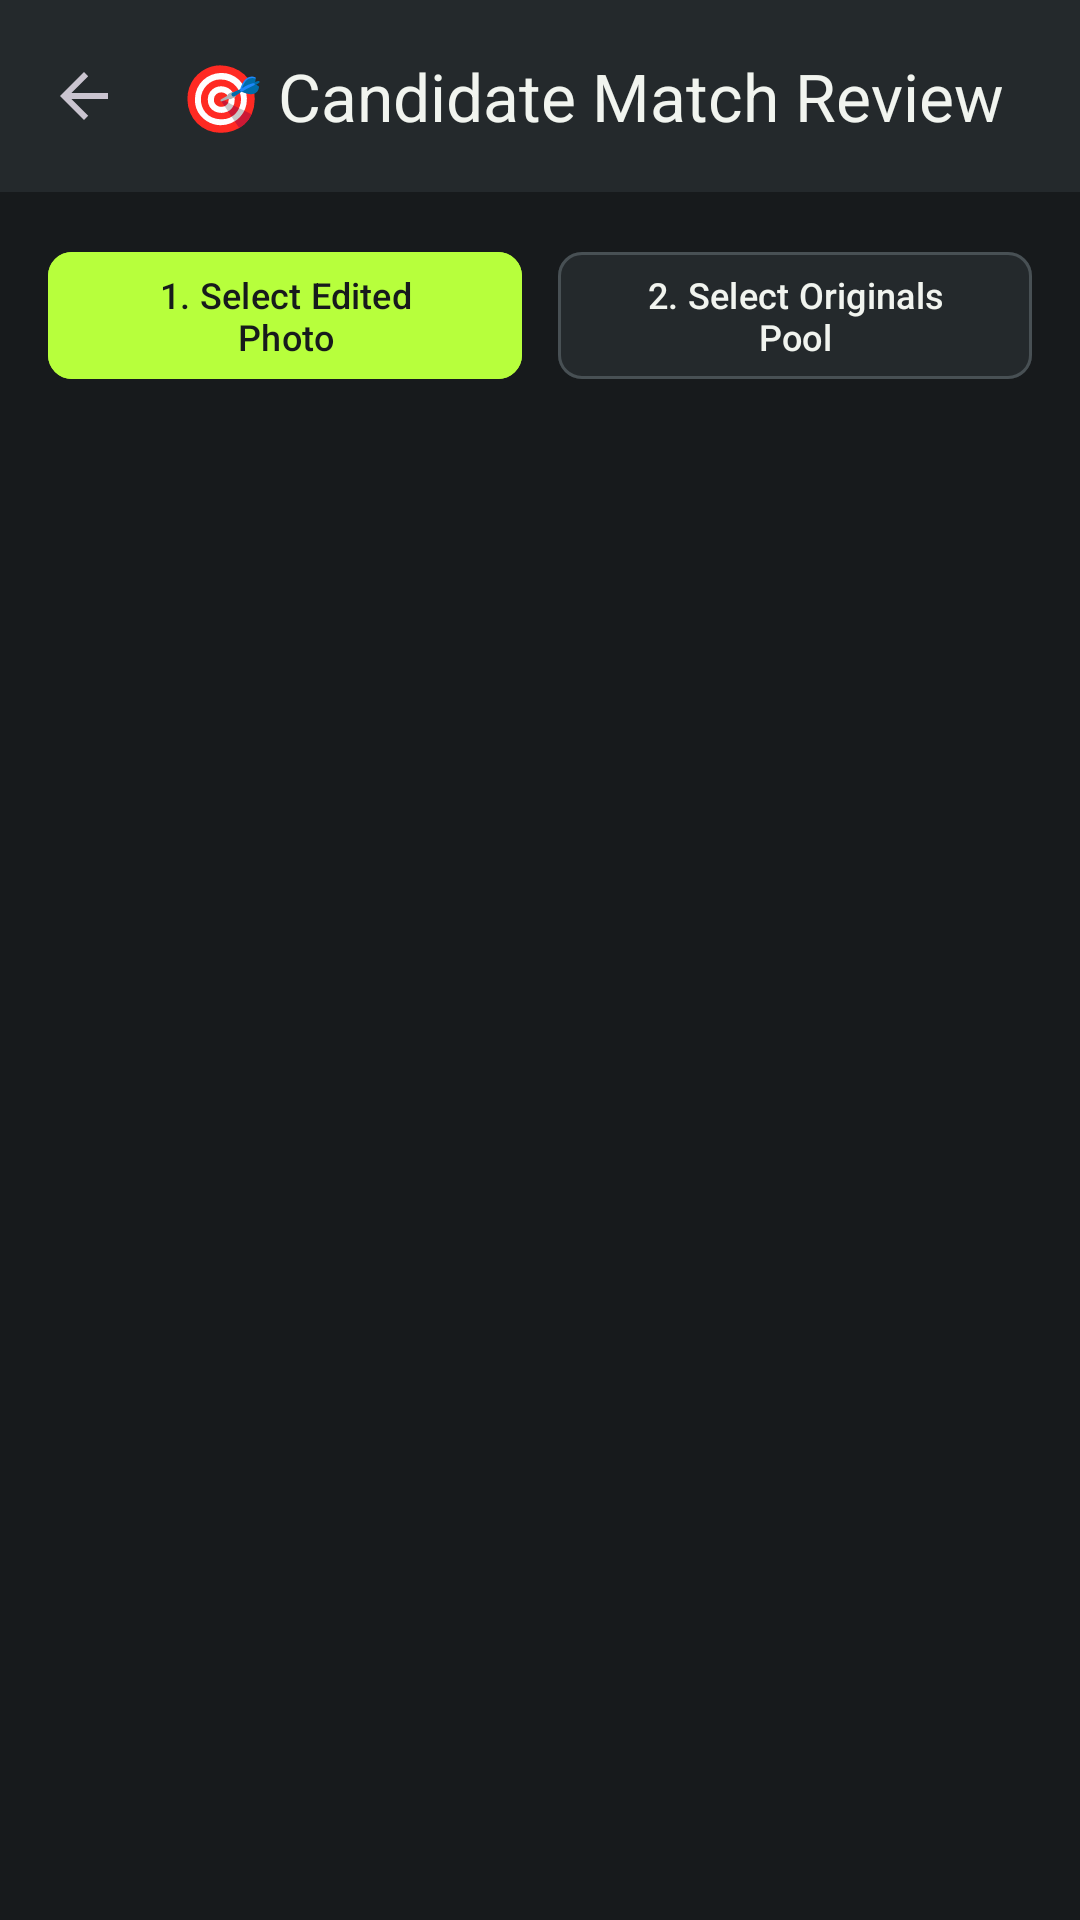

Produce the Android XML layout that renders to this screen, including the resource entries it uses.
<!-- AndroidManifest.xml: application theme Theme.PhotoForge -->
<!-- res/layout/activity_match_review.xml -->
<?xml version="1.0" encoding="utf-8"?>
<androidx.coordinatorlayout.widget.CoordinatorLayout xmlns:android="http://schemas.android.com/apk/res/android"
    xmlns:app="http://schemas.android.com/apk/res-auto"
    android:layout_width="match_parent"
    android:layout_height="match_parent"
    android:background="@color/bg_dark">

    <com.google.android.material.appbar.AppBarLayout
        android:layout_width="match_parent"
        android:layout_height="wrap_content"
        android:background="@color/surface_dark">

        <androidx.appcompat.widget.Toolbar
            android:id="@+id/toolbar"
            android:layout_width="match_parent"
            android:layout_height="?attr/actionBarSize"
            app:navigationIcon="?attr/homeAsUpIndicator"
            app:title="🎯 Candidate Match Review"
            app:titleTextColor="@color/text_primary" />
    </com.google.android.material.appbar.AppBarLayout>

    <androidx.core.widget.NestedScrollView
        android:layout_width="match_parent"
        android:layout_height="match_parent"
        app:layout_behavior="@string/appbar_scrolling_view_behavior">

        <LinearLayout
            android:layout_width="match_parent"
            android:layout_height="wrap_content"
            android:orientation="vertical"
            android:padding="16dp">

            <LinearLayout
                android:layout_width="match_parent"
                android:layout_height="wrap_content"
                android:orientation="horizontal">

                <com.google.android.material.button.MaterialButton
                    android:id="@+id/btnSelectEdited"
                    android:layout_width="0dp"
                    android:layout_height="wrap_content"
                    android:layout_marginEnd="6dp"
                    android:layout_weight="1"
                    android:backgroundTint="@color/accent_cyan"
                    android:text="1. Select Edited Photo"
                    android:textColor="@color/bg_dark"
                    android:textSize="12sp"
                    app:cornerRadius="8dp" />

                <com.google.android.material.button.MaterialButton
                    android:id="@+id/btnSelectPool"
                    android:layout_width="0dp"
                    android:layout_height="wrap_content"
                    android:layout_marginStart="6dp"
                    android:layout_weight="1"
                    android:backgroundTint="@color/surface_dark"
                    android:text="2. Select Originals Pool"
                    android:textColor="@color/text_primary"
                    android:textSize="12sp"
                    app:cornerRadius="8dp"
                    app:strokeColor="@color/border_dark"
                    app:strokeWidth="1dp" />
            </LinearLayout>

            
            <LinearLayout
                android:id="@+id/layoutTargetPreview"
                android:layout_width="match_parent"
                android:layout_height="wrap_content"
                android:layout_marginTop="16dp"
                android:background="@color/card_dark"
                android:orientation="horizontal"
                android:padding="12dp"
                android:visibility="gone">

                <ImageView
                    android:id="@+id/ivTargetThumbnail"
                    android:layout_width="64dp"
                    android:layout_height="64dp"
                    android:background="@color/surface_dark"
                    android:contentDescription="Edited Thumbnail"
                    android:scaleType="centerCrop" />

                <LinearLayout
                    android:layout_width="0dp"
                    android:layout_height="wrap_content"
                    android:layout_marginStart="12dp"
                    android:layout_weight="1"
                    android:orientation="vertical">

                    <TextView
                        android:layout_width="wrap_content"
                        android:layout_height="wrap_content"
                        android:text="TARGET EDITED PHOTO:"
                        android:textColor="@color/text_muted"
                        android:textSize="10sp"
                        android:textStyle="bold" />

                    <TextView
                        android:id="@+id/tvTargetName"
                        android:layout_width="wrap_content"
                        android:layout_height="wrap_content"
                        android:textColor="@color/text_primary"
                        android:textSize="13sp"
                        android:textStyle="bold" />

                    <TextView
                        android:id="@+id/tvTargetSpecs"
                        android:layout_width="wrap_content"
                        android:layout_height="wrap_content"
                        android:textColor="@color/accent_cyan"
                        android:textSize="11sp" />
                </LinearLayout>
            </LinearLayout>

            <ProgressBar
                android:id="@+id/progressBar"
                android:layout_width="wrap_content"
                android:layout_height="wrap_content"
                android:layout_gravity="center_horizontal"
                android:layout_marginTop="24dp"
                android:indeterminate="true"
                android:visibility="gone" />

            
            <TextView
                android:id="@+id/tvCandidatesTitle"
                android:layout_width="wrap_content"
                android:layout_height="wrap_content"
                android:layout_marginTop="16dp"
                android:text="Ranked Candidate Originals:"
                android:textColor="@color/text_secondary"
                android:textSize="13sp"
                android:textStyle="bold"
                android:visibility="gone" />

            
            <LinearLayout
                android:id="@+id/layoutCandidatesContainer"
                android:layout_width="match_parent"
                android:layout_height="wrap_content"
                android:layout_marginTop="8dp"
                android:orientation="vertical" />
        </LinearLayout>
    </androidx.core.widget.NestedScrollView>
</androidx.coordinatorlayout.widget.CoordinatorLayout>
<!-- resources referenced by this layout -->
<resources>
  <color name="accent_cyan">#B7FF3C</color>
  <color name="bg_dark">#171A1C</color>
  <color name="border_dark">#485054</color>
  <color name="card_dark">#24292C</color>
  <color name="surface_dark">#24292C</color>
  <color name="text_muted">#707876</color>
  <color name="text_primary">#F1F4EF</color>
  <color name="text_secondary">#AAB2B0</color>
  <style name="Theme.PhotoForge" parent="Theme.Material3.Dark.NoActionBar">
          <item name="android:windowBackground">@color/bg_dark</item>
          <item name="colorPrimary">@color/accent_cyan</item>
          <item name="colorSecondary">@color/accent_green</item>
          <item name="colorSurface">@color/surface_dark</item>
          <item name="android:statusBarColor">@color/bg_dark</item>
          <item name="android:navigationBarColor">@color/bg_dark</item>
      </style>
  <color name="accent_green">#B7FF3C</color>
</resources>
